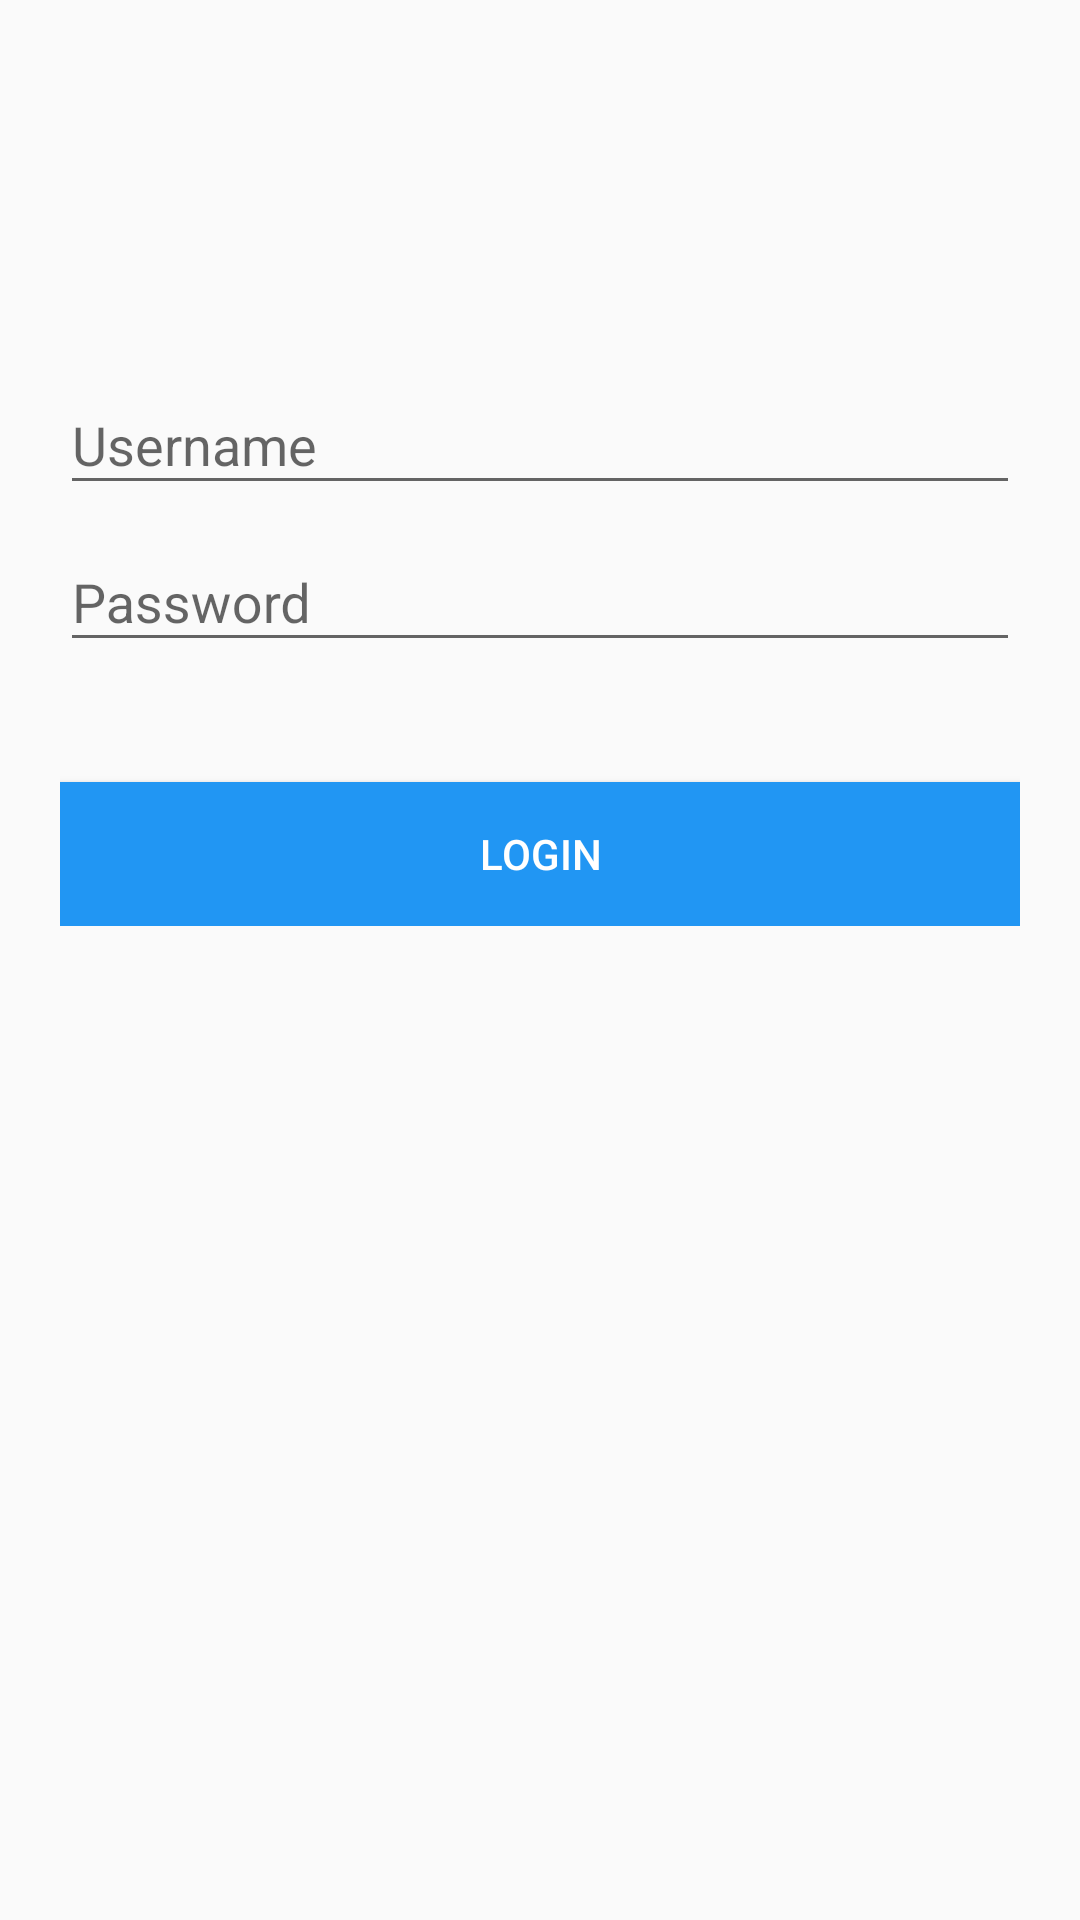

Here is an Android app screen rendered from its layout file. Give the layout XML and the strings, colors and styles it references.
<!-- AndroidManifest.xml: application theme MyMaterialTheme -->
<!-- res/layout/activity_login.xml -->
<?xml version="1.0" encoding="utf-8"?>
<android.support.design.widget.CoordinatorLayout xmlns:android="http://schemas.android.com/apk/res/android"
    android:layout_width="match_parent"
    android:layout_height="match_parent">

    <ScrollView
        android:id="@+id/scrollView"
        android:layout_width="match_parent"
        android:layout_height="match_parent">

        <LinearLayout
            android:layout_width="fill_parent"
            android:layout_height="match_parent"
            android:layout_marginTop="?attr/actionBarSize"
            android:orientation="vertical"
            android:paddingLeft="20dp"
            android:paddingRight="20dp"
            android:paddingTop="60dp">


            <android.support.design.widget.TextInputLayout
                android:id="@+id/input_layout_name"
                android:layout_width="match_parent"
                android:layout_height="wrap_content">

                <EditText
                    android:id="@+id/username"
                    android:layout_width="match_parent"
                    android:layout_height="wrap_content"
                    android:hint="@string/username"
                    android:singleLine="true" />

            </android.support.design.widget.TextInputLayout>

            <android.support.design.widget.TextInputLayout
                android:id="@+id/input_layout_password"
                android:layout_width="match_parent"
                android:layout_height="wrap_content">

                <EditText
                    android:id="@+id/password"
                    android:layout_width="match_parent"
                    android:layout_height="wrap_content"
                    android:hint="@string/password"
                    android:inputType="textPassword" />

            </android.support.design.widget.TextInputLayout>

            <Button
                android:id="@+id/login"
                android:layout_width="fill_parent"
                android:layout_height="wrap_content"
                android:layout_marginTop="40dp"
                android:background="@color/colorPrimary"
                android:text="Login"
                android:textColor="@android:color/white" />

        </LinearLayout>

    </ScrollView>

</android.support.design.widget.CoordinatorLayout>
<!-- resources referenced by this layout -->
<resources>
  <color name="colorPrimary">#2196F3</color>
  <string name="password">Password</string>
  <string name="username">Username</string>
  <style name="MyMaterialTheme" parent="MyMaterialTheme.Base">
  
      </style>
  <style name="MyMaterialTheme.Base" parent="Theme.AppCompat.Light.DarkActionBar">
          <item name="windowNoTitle">true</item>
          <item name="windowActionBar">false</item>
          <item name="colorPrimary">@color/colorPrimary</item>
          <item name="colorPrimaryDark">@color/colorPrimaryDark</item>
          <item name="colorAccent">@color/colorAccent</item>
      </style>
  <color name="colorPrimaryDark">#1976D2</color>
  <color name="colorAccent">#BBDEFB</color>
</resources>
